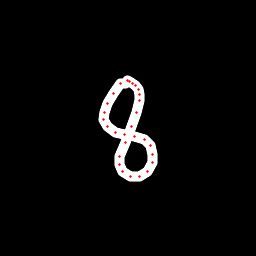

The table this chart was drawn from, first rows:
x, y, hover, eod
125.6, 83.11, 0.0, 0.0
120.8, 83.78, 0.0, 0.0
113.2, 93.41, 0.0, 0.0
107.5, 103.6, 0.0, 0.0
104.1, 112.5, 0.0, 0.0
103.6, 119.7, 0.0, 0.0
107.2, 126.4, 0.0, 0.0
115.6, 132.2, 0.0, 0.0
124.1, 134.5, 0.0, 0.0
134, 136.8, 0.0, 0.0
144.4, 139.3, 0.0, 0.0
150.9, 145.7, 0.0, 0.0
152.8, 154.1, 0.0, 0.0
152.2, 162.3, 0.0, 0.0
147.3, 171.2, 0.0, 0.0
139.3, 176.5, 0.0, 0.0
130.1, 177, 0.0, 0.0
122.2, 171.5, 0.0, 0.0
119.5, 164.4, 0.0, 0.0
120, 156.4, 0.0, 0.0
125.2, 142.6, 0.0, 0.0
131.8, 126.7, 0.0, 0.0
136.8, 112.1, 0.0, 0.0
139.7, 100.8, 0.0, 0.0
139.6, 94.15, 0.0, 0.0
138.1, 89.59, 0.0, 0.0
135.3, 85.72, 0.0, 0.0
132.4, 83.23, 0.0, 0.0
129.9, 81.43, 0.0, 0.0
127.4, 80.21, 0.0, 1.0
